The GitHub repository poojabharamagoudr/RicePlantDiseaseDetector contains a labelled image folder "data" with 4 categories: brown spot, healthy rice leaf, leaf blast, sheath blight. Examples follow, each with its label.

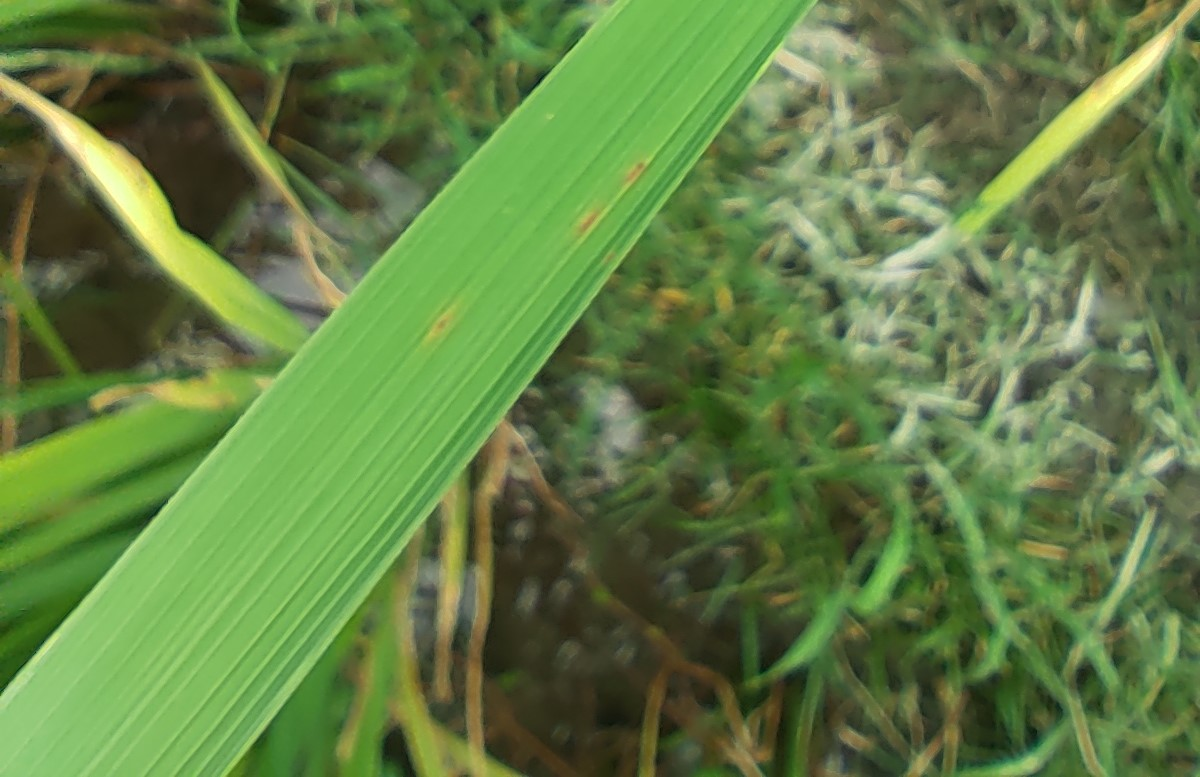
Label: healthy rice leaf

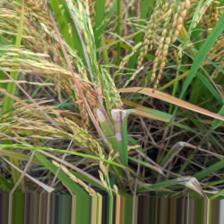
Label: sheath blight

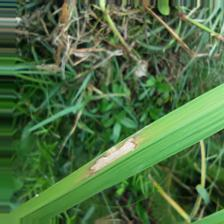
Label: leaf blast

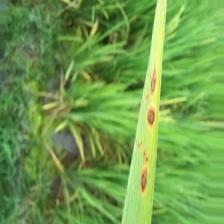
Label: brown spot

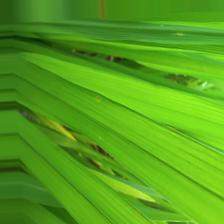
Label: healthy rice leaf

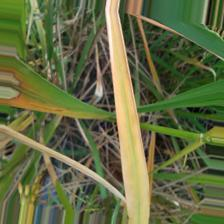
Label: sheath blight
